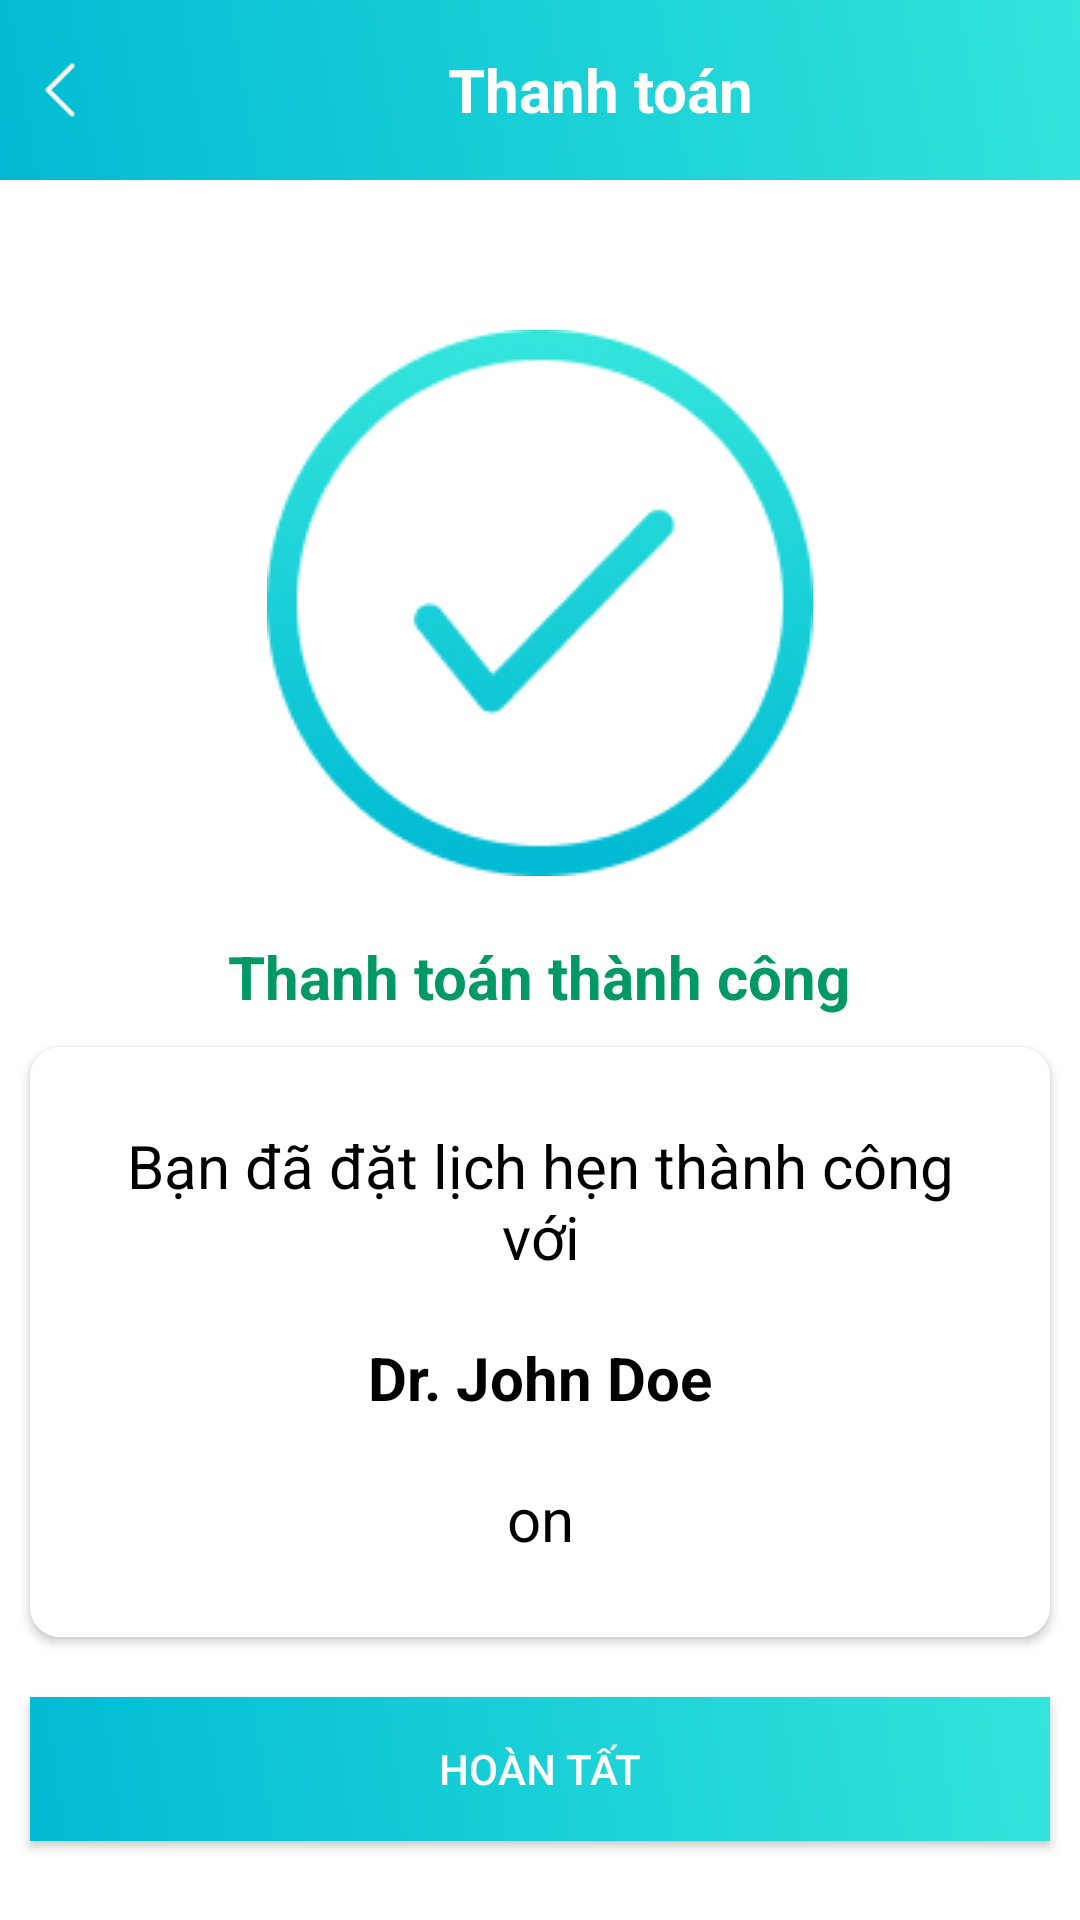

Produce the Android XML layout that renders to this screen, including the resource entries it uses.
<!-- AndroidManifest.xml: application theme Theme.DoctorAppointment -->
<!-- res/layout/activity_payment2.xml -->
<?xml version="1.0" encoding="utf-8"?>
<LinearLayout xmlns:android="http://schemas.android.com/apk/res/android"
    xmlns:app="http://schemas.android.com/apk/res-auto"
    xmlns:tools="http://schemas.android.com/tools"
    android:id="@+id/main"
    android:layout_width="match_parent"
    android:layout_height="match_parent"
    android:orientation="vertical"
    tools:context=".Screen.Home.Payment2Activity">

    <LinearLayout
        android:layout_width="match_parent"
        android:layout_height="60dp"
        android:background="@drawable/bgtext"
        android:orientation="horizontal"
        android:layout_gravity="center"
        >

        <ImageView
            android:layout_width="40dp"
            android:layout_height="40dp"
            android:layout_gravity="center"
            android:onClick="back"
            android:padding="10dp"
            android:src="@drawable/back_ic"
            tools:ignore="OnClick" />

        <TextView
            android:layout_width="wrap_content"
            android:layout_height="wrap_content"
            android:layout_gravity="center"
            android:layout_weight="1"
            android:gravity="center"
            android:text="@string/thanhToan"
            android:textColor="@color/white"
            android:textSize="20sp"
            android:textStyle="bold" />

    </LinearLayout>

    <ImageView
        android:layout_width="wrap_content"
        android:layout_height="wrap_content"
        android:layout_gravity="center"
        android:layout_marginTop="50dp"
        android:src="@drawable/sucess" />

    <TextView
        android:layout_width="wrap_content"
        android:layout_height="wrap_content"
        android:layout_gravity="center"
        android:layout_marginTop="20dp"
        android:text="Thanh toán thành công"
        android:textColor="#009966"
        android:textSize="20sp"
        android:textStyle="bold" />

    <androidx.cardview.widget.CardView
        android:layout_width="match_parent"
        android:layout_height="wrap_content"
        android:layout_margin="10dp"
        app:cardCornerRadius="10dp">


        <LinearLayout
            android:layout_width="match_parent"
            android:layout_height="wrap_content"
            android:orientation="vertical"
            android:background="@color/white"
            android:padding="16dp">

            <TextView
                android:layout_width="match_parent"
                android:layout_height="wrap_content"
                android:gravity="center"
                android:padding="10dp"
                android:text="Bạn đã đặt lịch hẹn thành công với"
                android:textColor="@color/black"
                android:textSize="20sp" />

            <TextView
                android:id="@+id/tv_doctorname"
                android:layout_width="match_parent"
                android:layout_height="wrap_content"
                android:gravity="center"
                android:padding="10dp"
                android:text="Dr. John Doe"
                android:textColor="@color/black"
                android:textSize="20sp"
                android:textStyle="bold" />

            <TextView
                android:id="@+id/tv_date"
                android:layout_width="match_parent"
                android:layout_height="wrap_content"
                android:gravity="center"
                android:padding="10dp"
                android:text="on"
                android:textColor="@color/black"
                android:textSize="20sp" />

        </LinearLayout>

    </androidx.cardview.widget.CardView>

    <androidx.appcompat.widget.AppCompatButton
        android:layout_width="match_parent"
        android:layout_height="wrap_content"
        android:layout_margin="10dp"
        android:background="@drawable/bgtext"
        android:onClick="done"
        android:text="Hoàn tất"
        android:textColor="@color/white" />


</LinearLayout>
<!-- resources referenced by this layout -->
<resources>
  <color name="black">#FF000000</color>
  <color name="white">#FFFFFFFF</color>
  <!-- drawable back_ic: png bitmap (drawable, 268 bytes) -->
  <!-- drawable bgtext (drawable) -->
  <?xml version="1.0" encoding="utf-8"?>
  <shape xmlns:android="http://schemas.android.com/apk/res/android">
  
  
      <gradient
          android:angle="45"
          android:endColor="#33E4DB"
          android:startColor="#00BBD3"
          android:type="linear" />
  
  
  
  </shape>
  <!-- drawable sucess: png bitmap (drawable, 12943 bytes) -->
  <string name="thanhToan">Thanh toán</string>
  <style name="Theme.DoctorAppointment" parent="Base.Theme.DoctorAppointment" />
  <style name="Base.Theme.DoctorAppointment" parent="Theme.Material3.DayNight.NoActionBar">
          <item name="android:statusBarColor">@android:color/transparent</item>
          <item name="android:windowBackground">@color/my_background_color</item>
          
          
      </style>
  <color name="my_background_color">#FFFFFFFF</color>
</resources>
